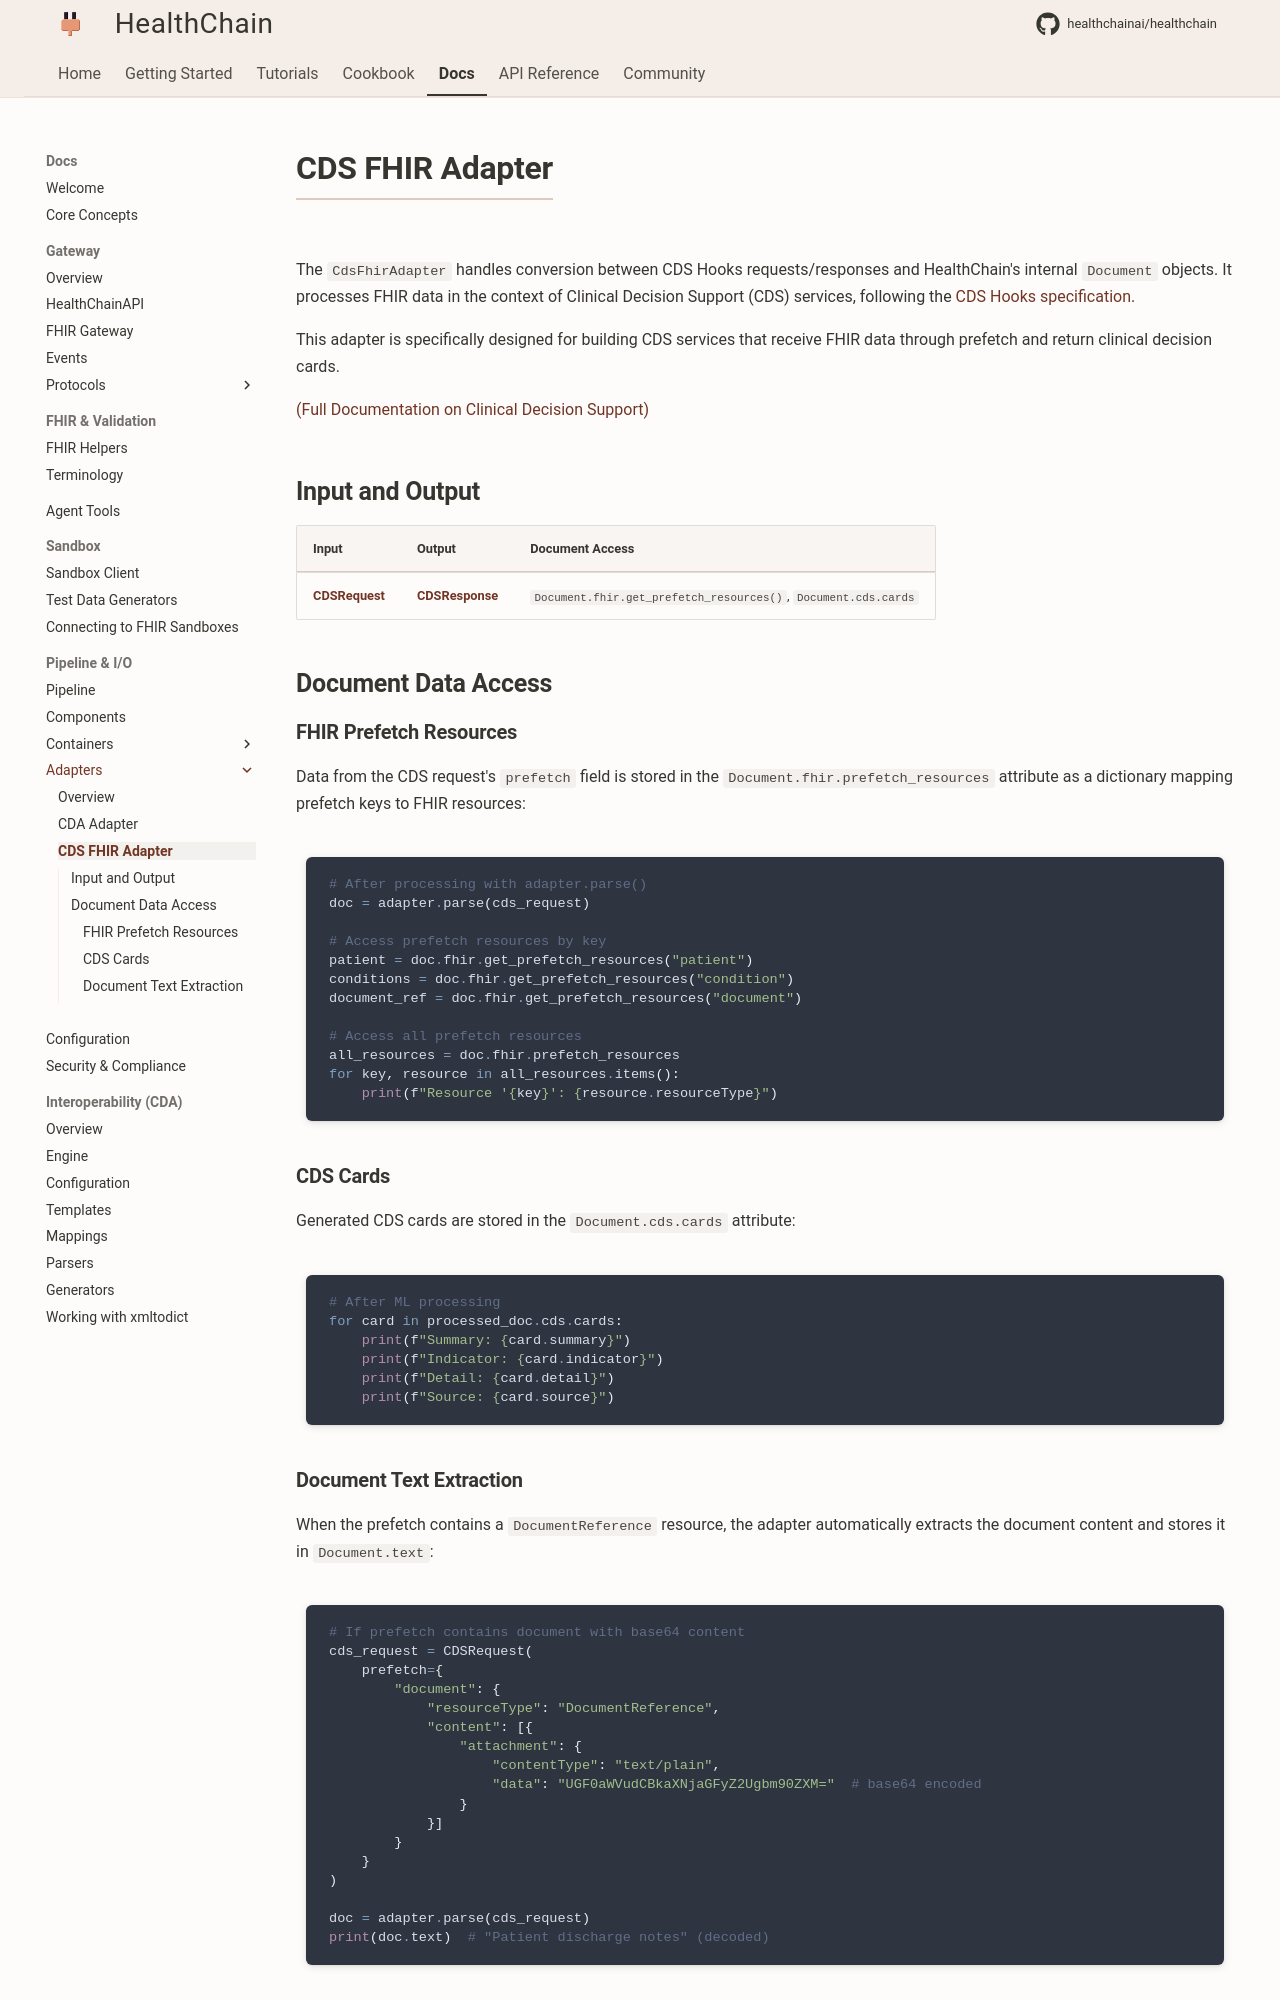

repository: Kunwgh/healthcare-ai-agent · page: reference/io/adapters/cdsfhiradapter/index.html · generator: mkdocs

# CDS FHIR Adapter

The `CdsFhirAdapter` handles conversion between CDS Hooks requests/responses and HealthChain's internal `Document` objects. It processes FHIR data in the context of Clinical Decision Support (CDS) services, following the [CDS Hooks specification](https://cds-hooks.org/).

This adapter is specifically designed for building CDS services that receive FHIR data through prefetch and return clinical decision cards.

[(Full Documentation on Clinical Decision Support)](../../gateway/cdshooks.md)

## Input and Output

| Input | Output | Document Access |
|-------|--------|-----------------|
| [**CDSRequest**](../../../api/sandbox.md#healthchain.models.requests.cdsrequest.CDSRequest) | [**CDSResponse**](../../../api/sandbox.md#healthchain.models.responses.cdsresponse.CDSResponse) | `Document.fhir.get_prefetch_resources()`, `Document.cds.cards` |


## Document Data Access

### FHIR Prefetch Resources

Data from the CDS request's `prefetch` field is stored in the `Document.fhir.prefetch_resources` attribute as a dictionary mapping prefetch keys to FHIR resources:

```python
# After processing with adapter.parse()
doc = adapter.parse(cds_request)

# Access prefetch resources by key
patient = doc.fhir.get_prefetch_resources("patient")
conditions = doc.fhir.get_prefetch_resources("condition")
document_ref = doc.fhir.get_prefetch_resources("document")

# Access all prefetch resources
all_resources = doc.fhir.prefetch_resources
for key, resource in all_resources.items():
    print(f"Resource '{key}': {resource.resourceType}")
```

### CDS Cards

Generated CDS cards are stored in the `Document.cds.cards` attribute:

```python
# After ML processing
for card in processed_doc.cds.cards:
    print(f"Summary: {card.summary}")
    print(f"Indicator: {card.indicator}")
    print(f"Detail: {card.detail}")
    print(f"Source: {card.source}")
```
